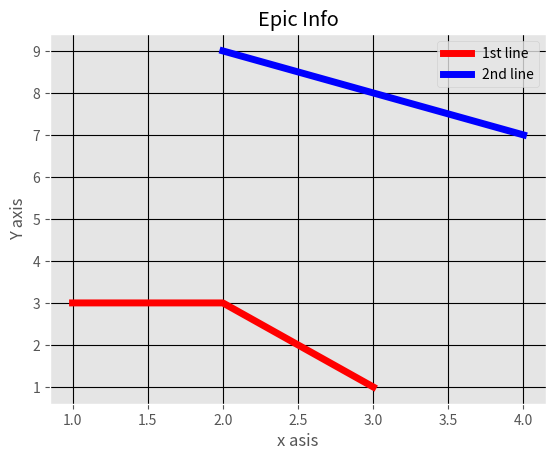

Generate this figure with matplotlib:
from matplotlib import pyplot as plt
from matplotlib import style

style.use('ggplot')

x = [1,2,3]
y = [3,3,1]

x1 = [2,3,4]
y1 = [9,8,7]

plt.plot(x,y,'r',label='1st line',linewidth=5)
plt.plot(x1,y1,'b',label='2nd line',linewidth=5)

plt.title('Epic Info')
plt.ylabel('Y axis')
plt.xlabel('x asis')

plt.legend()
plt.grid(True,color='k')

plt.show()